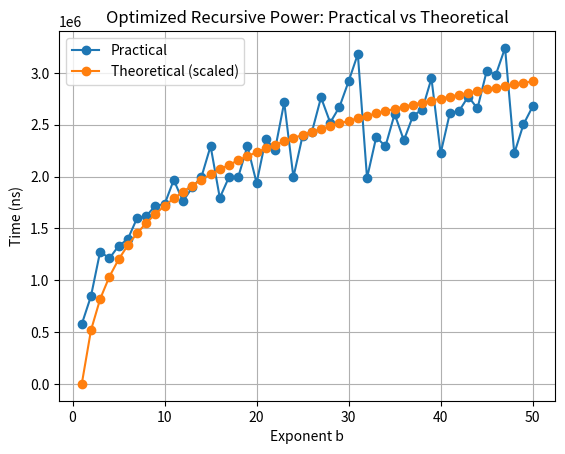

This figure's Python source:
import matplotlib.pyplot as plt
import math

n = list(range(1, 51))  


practical = [576400,846100,1276700,1210500,1330500,1396100,1597100,1618700,
             1718600,1732900,1967800,1761600,1894700,1994700,2294000,1795000,
             1994800,1994600,2293800,1938100,2363200,2258500,2716000,1994600,
             2394800,2427400,2763300,2520700,2671300,2918600,3181900,1986200,
             2381300,2291600,2603700,2349500,2587000,2646100,2947100,2223800,
             2611900,2632200,2772200,2656900,3016900,2983600,3241000,2223400,
             2503700,2676200]


theoretical = [math.log2(x) for x in n]


scale = sum(practical)/sum(theoretical)
theoretical_scaled = [x*scale for x in theoretical]

plt.plot(n, practical, 'o-', label="Practical")
plt.plot(n, theoretical_scaled, 'o-', label="Theoretical (scaled)")

plt.xlabel("Exponent b")
plt.ylabel("Time (ns)")
plt.title("Optimized Recursive Power: Practical vs Theoretical")
plt.legend()
plt.grid(True)
plt.show()
